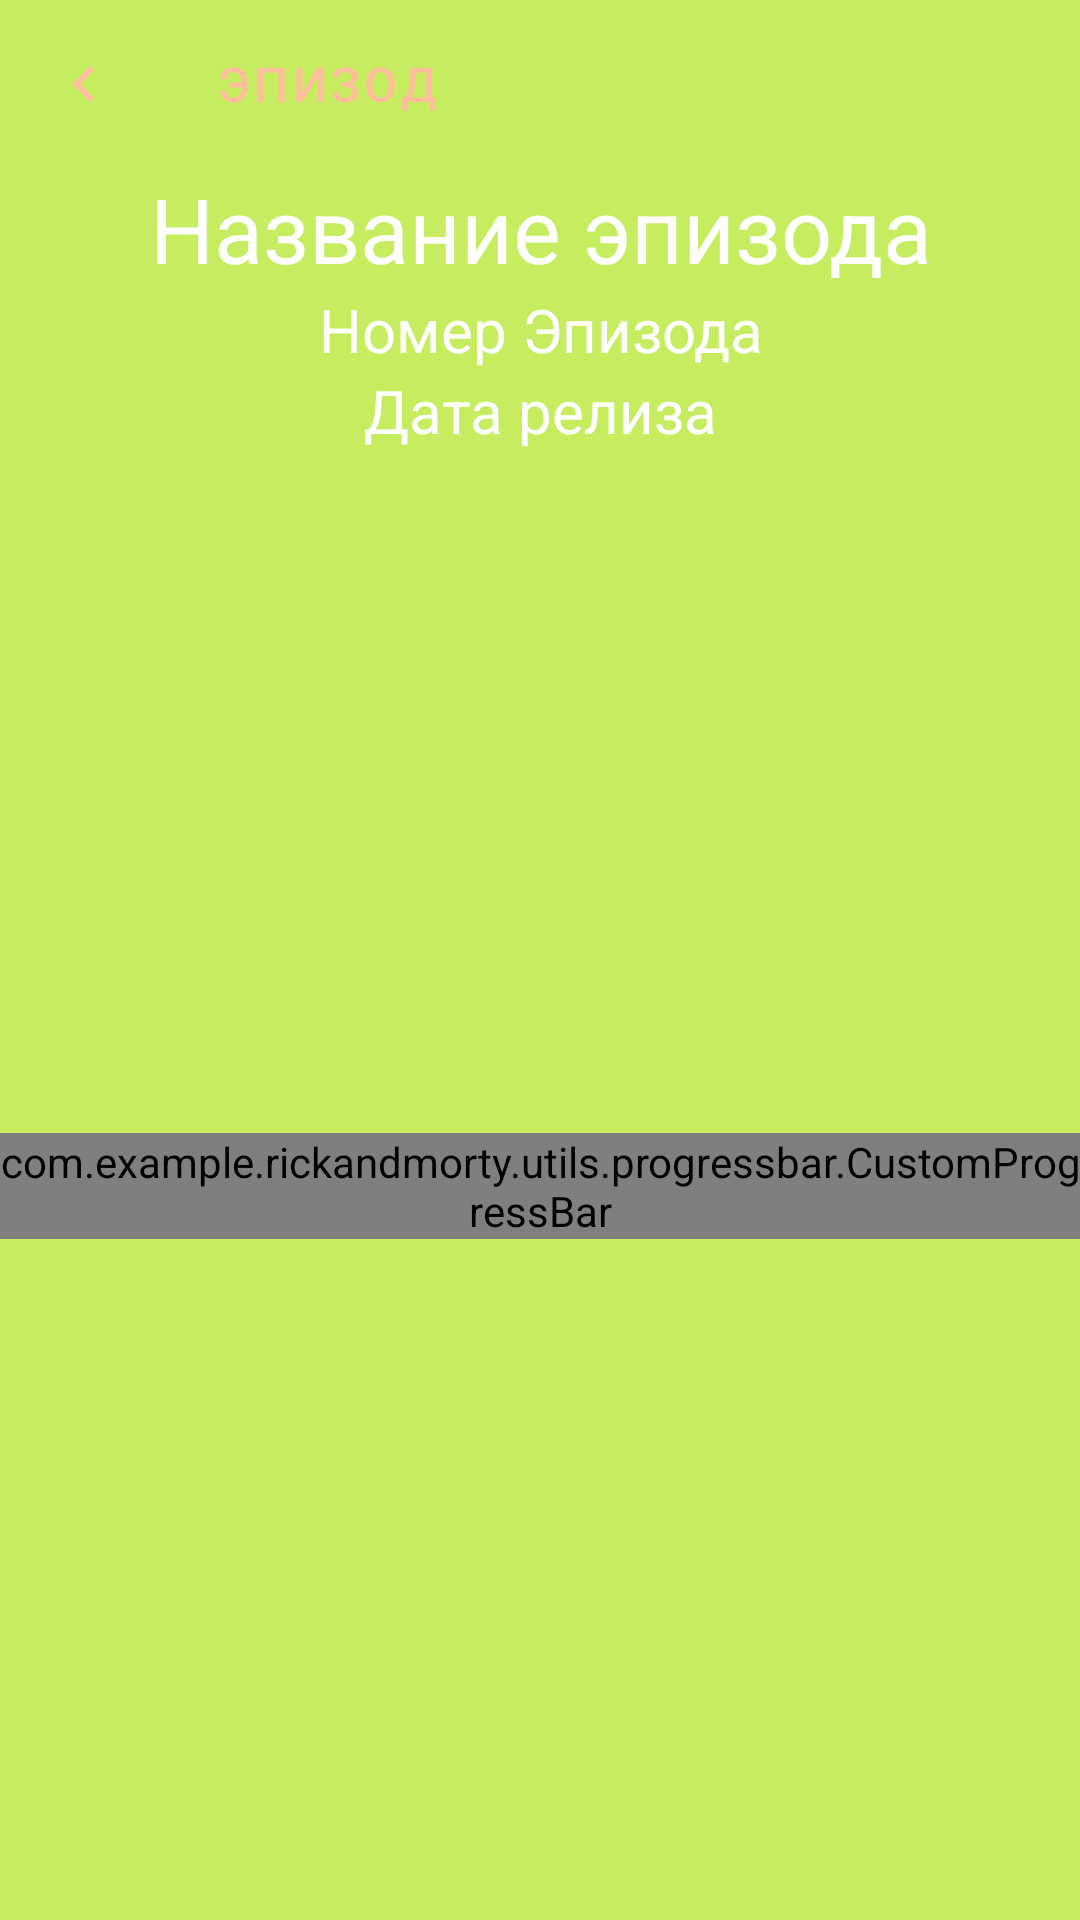

The Android layout XML behind this screen, and the referenced resources:
<!-- AndroidManifest.xml: application theme Theme.RickAndMorty -->
<!-- res/layout/fragment_episode_details.xml -->
<?xml version="1.0" encoding="utf-8"?>
<androidx.constraintlayout.widget.ConstraintLayout
    xmlns:android="http://schemas.android.com/apk/res/android"
    xmlns:app="http://schemas.android.com/apk/res-auto"
    xmlns:tools="http://schemas.android.com/tools"
    android:layout_width="match_parent"
    android:layout_height="match_parent"
    android:background="#c5ed5f">

    <androidx.appcompat.widget.Toolbar
        android:id="@+id/toolbar_episode_detail"
        android:layout_width="match_parent"
        android:layout_height="?attr/actionBarSize"
        android:background="@color/green"
        android:elevation="4dp"
        android:theme="@style/ThemeOverlay.AppCompat.ActionBar"
        app:navigationIcon="@drawable/ic_baseline_navigate_before_24"
        app:title="Эпизод"
        app:titleTextColor="#FFBE9B"
        style="@style/RickAndMortyToolBar"
        tools:ignore="MissingConstraints" />

    <TextView
        android:id="@+id/id_episode_details"
        android:layout_width="wrap_content"
        android:layout_height="wrap_content"
        android:visibility="gone"
        app:layout_constraintStart_toStartOf="parent"
        app:layout_constraintTop_toTopOf="parent" />

    <TextView
        android:id="@+id/name_episode_details"
        android:layout_width="wrap_content"
        android:layout_height="wrap_content"
        android:gravity="center"
        android:text="@string/name_episode"
        android:textColor="@color/white"
        android:textSize="30sp"
        app:layout_constraintEnd_toEndOf="parent"
        app:layout_constraintStart_toStartOf="parent"
        app:layout_constraintTop_toBottomOf="@id/toolbar_episode_detail" />

    <TextView
        android:id="@+id/number_episode_details"
        android:layout_width="wrap_content"
        android:layout_height="wrap_content"
        android:gravity="center"
        android:text="@string/number_episode"
        android:textColor="@color/white"
        android:textSize="20sp"
        app:layout_constraintEnd_toEndOf="parent"
        app:layout_constraintStart_toStartOf="parent"
        app:layout_constraintTop_toBottomOf="@id/name_episode_details" />

    <TextView
        android:id="@+id/air_data_episode_details"
        android:layout_width="wrap_content"
        android:layout_height="wrap_content"
        android:gravity="center"
        android:text="@string/air_data_episode"
        android:textColor="@color/white"
        android:textSize="20sp"
        app:layout_constraintEnd_toEndOf="parent"
        app:layout_constraintStart_toStartOf="parent"
        app:layout_constraintTop_toBottomOf="@id/number_episode_details" />

    <androidx.recyclerview.widget.RecyclerView
        android:id="@+id/recycler_view_episodes"
        android:layout_width="match_parent"
        android:layout_height="wrap_content"
        app:layout_constraintEnd_toEndOf="parent"
        app:layout_constraintStart_toStartOf="parent"
        app:layout_constraintTop_toBottomOf="@id/air_data_episode_details" />


    <com.example.rickandmorty.utils.progressbar.CustomProgressBar
        android:id="@+id/progress_bar"
        android:layout_width="wrap_content"
        android:layout_height="wrap_content"
        app:layout_constraintBottom_toBottomOf="parent"
        app:layout_constraintEnd_toEndOf="@+id/recycler_view_episodes"
        app:layout_constraintStart_toStartOf="parent"
        app:layout_constraintTop_toBottomOf="@+id/air_data_episode_details" />

</androidx.constraintlayout.widget.ConstraintLayout>
<!-- resources referenced by this layout -->
<resources>
  <color name="white">#FFFFFFFF</color>
  <!-- drawable ic_baseline_navigate_before_24 (drawable) -->
  <vector android:autoMirrored="true" android:height="24dp"
      android:tint="#FFBE9B" android:viewportHeight="24"
      android:viewportWidth="24" android:width="24dp" xmlns:android="http://schemas.android.com/apk/res/android">
      <path android:fillColor="@android:color/white" android:pathData="M15.41,7.41L14,6l-6,6 6,6 1.41,-1.41L10.83,12z"/>
  </vector>
  <string name="air_data_episode">Дата релиза</string>
  <string name="name_episode">Название эпизода</string>
  <string name="number_episode">Номер Эпизода</string>
  <style name="RickAndMortyToolBar" parent="Widget.AppCompat.Toolbar">
          <item name="android:background">@color/green</item>
          <item name="theme">@style/Theme.RickAndMorty</item>
          <item name="popupTheme">@style/ThemeOverlay.AppCompat</item>
          <item name="titleTextAppearance">@style/ToolBar</item>
      </style>
  <style name="Theme.RickAndMorty" parent="Theme.MaterialComponents.DayNight.DarkActionBar">
          
          <item name="colorPrimary">@color/purple_500</item>
          <item name="colorPrimaryVariant">@color/purple_700</item>
          <item name="colorOnPrimary">@color/white</item>
          
          <item name="colorSecondary">@color/teal_200</item>
          <item name="colorSecondaryVariant">@color/teal_700</item>
          <item name="colorOnSecondary">@color/black</item>
          
          <item name="android:statusBarColor">?attr/colorPrimaryVariant</item>
          
      </style>
  <style name="ToolBar" parent="TextAppearance.MaterialComponents.Button">
          <item name="android:textSize">16sp</item>
      </style>
  <color name="purple_500">#FF6200EE</color>
  <color name="purple_700">#FF3700B3</color>
  <color name="teal_200">#FF03DAC5</color>
  <color name="teal_700">#FF018786</color>
  <color name="black">#FF000000</color>
</resources>
